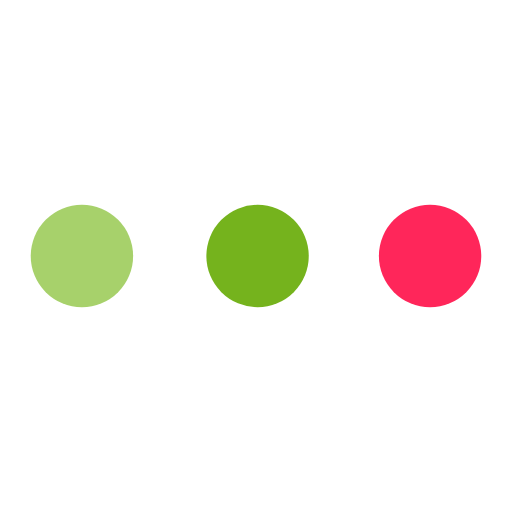
t = 0.00 s
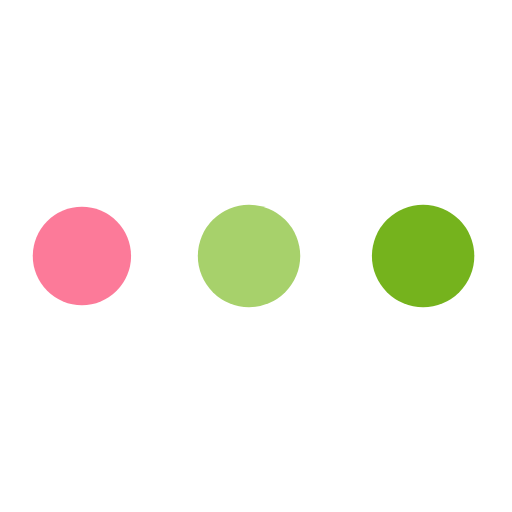
t = 0.33 s
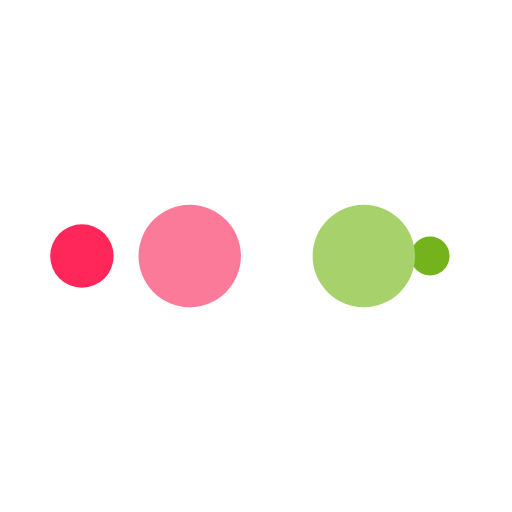
t = 0.55 s
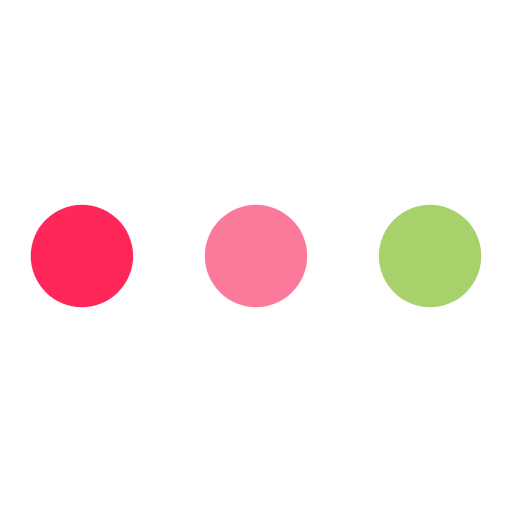
t = 0.88 s
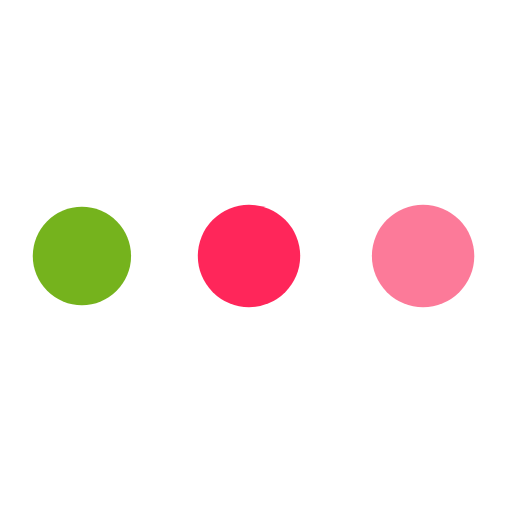
t = 1.21 s
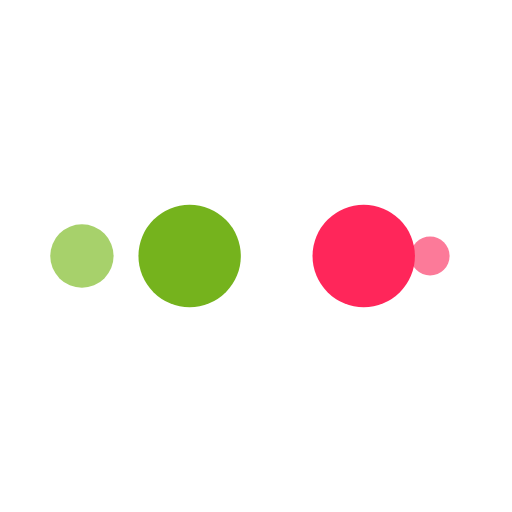
t = 1.43 s

The animated SVG that drew these frames (rendered in a browser with its animation timeline set to each time). Animation: 10 SMIL elements (animate=10); one cycle of 1.75 s, repeats indefinitely.

<?xml version="1.0" encoding="utf-8"?>
<svg xmlns="http://www.w3.org/2000/svg" xmlns:xlink="http://www.w3.org/1999/xlink"
  style="margin: auto; display: block; shape-rendering: auto;" viewBox="0 0 100 100" preserveAspectRatio="xMidYMid">
  <circle cx="84" cy="50" r="10" fill="#ff265a">
    <animate attributeName="r" repeatCount="indefinite" dur="0.43859649122807015s" calcMode="spline" keyTimes="0;1"
      values="10;0" keySplines="0 0.5 0.5 1" begin="0s"></animate>
    <animate attributeName="fill" repeatCount="indefinite" dur="1.7543859649122806s" calcMode="discrete"
      keyTimes="0;0.25;0.5;0.75;1" values="#ff265a;#75b31d;#a7d16b;#fc7a99;#ff265a" begin="0s"></animate>
  </circle>
  <circle cx="16" cy="50" r="10" fill="#ff265a">
    <animate attributeName="r" repeatCount="indefinite" dur="1.7543859649122806s" calcMode="spline"
      keyTimes="0;0.25;0.5;0.75;1" values="0;0;10;10;10" keySplines="0 0.5 0.5 1;0 0.5 0.5 1;0 0.5 0.5 1;0 0.5 0.5 1"
      begin="0s"></animate>
    <animate attributeName="cx" repeatCount="indefinite" dur="1.7543859649122806s" calcMode="spline"
      keyTimes="0;0.25;0.5;0.75;1" values="16;16;16;50;84" keySplines="0 0.5 0.5 1;0 0.5 0.5 1;0 0.5 0.5 1;0 0.5 0.5 1"
      begin="0s"></animate>
  </circle>
  <circle cx="50" cy="50" r="10" fill="#fc7a99">
    <animate attributeName="r" repeatCount="indefinite" dur="1.7543859649122806s" calcMode="spline"
      keyTimes="0;0.25;0.5;0.75;1" values="0;0;10;10;10" keySplines="0 0.5 0.5 1;0 0.5 0.5 1;0 0.5 0.5 1;0 0.5 0.5 1"
      begin="-0.43859649122807015s"></animate>
    <animate attributeName="cx" repeatCount="indefinite" dur="1.7543859649122806s" calcMode="spline"
      keyTimes="0;0.25;0.5;0.75;1" values="16;16;16;50;84" keySplines="0 0.5 0.5 1;0 0.5 0.5 1;0 0.5 0.5 1;0 0.5 0.5 1"
      begin="-0.43859649122807015s"></animate>
  </circle>
  <circle cx="84" cy="50" r="10" fill="#a7d16b">
    <animate attributeName="r" repeatCount="indefinite" dur="1.7543859649122806s" calcMode="spline"
      keyTimes="0;0.25;0.5;0.75;1" values="0;0;10;10;10" keySplines="0 0.5 0.5 1;0 0.5 0.5 1;0 0.5 0.5 1;0 0.5 0.5 1"
      begin="-0.8771929824561403s"></animate>
    <animate attributeName="cx" repeatCount="indefinite" dur="1.7543859649122806s" calcMode="spline"
      keyTimes="0;0.25;0.5;0.75;1" values="16;16;16;50;84" keySplines="0 0.5 0.5 1;0 0.5 0.5 1;0 0.5 0.5 1;0 0.5 0.5 1"
      begin="-0.8771929824561403s"></animate>
  </circle>
  <circle cx="16" cy="50" r="10" fill="#75b31d">
    <animate attributeName="r" repeatCount="indefinite" dur="1.7543859649122806s" calcMode="spline"
      keyTimes="0;0.25;0.5;0.75;1" values="0;0;10;10;10" keySplines="0 0.5 0.5 1;0 0.5 0.5 1;0 0.5 0.5 1;0 0.5 0.5 1"
      begin="-1.3157894736842104s"></animate>
    <animate attributeName="cx" repeatCount="indefinite" dur="1.7543859649122806s" calcMode="spline"
      keyTimes="0;0.25;0.5;0.75;1" values="16;16;16;50;84" keySplines="0 0.5 0.5 1;0 0.5 0.5 1;0 0.5 0.5 1;0 0.5 0.5 1"
      begin="-1.3157894736842104s"></animate>
  </circle>
  <!-- [ldio] generated by https://loading.io/ -->
</svg>
